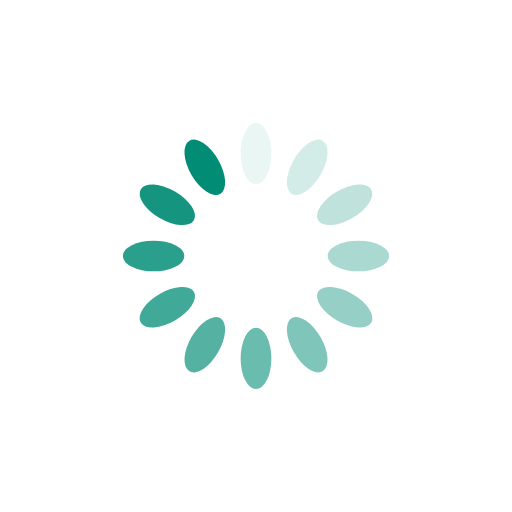
t = 0.00 s
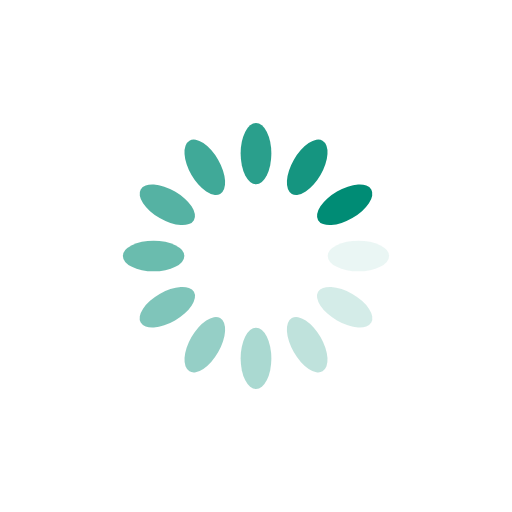
t = 0.25 s
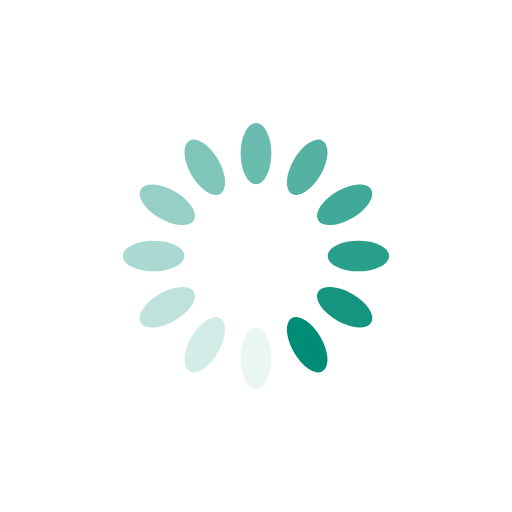
t = 0.50 s
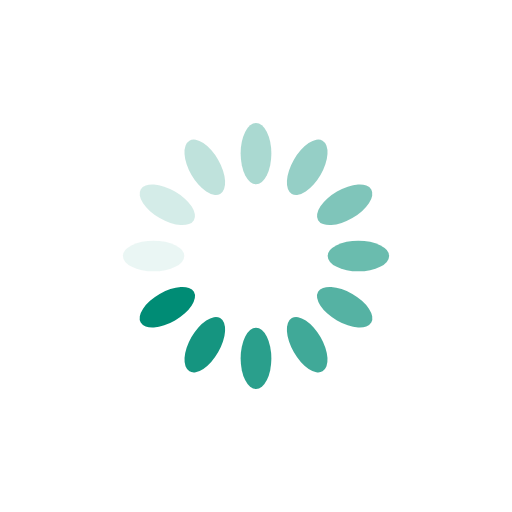
t = 0.75 s

The animated SVG that drew these frames (rendered in a browser with its animation timeline set to each time). Animation: 12 SMIL elements (animate=12); one cycle of 1.00 s, repeats indefinitely.

<?xml version="1.0" encoding="utf-8"?>
<svg xmlns="http://www.w3.org/2000/svg" xmlns:xlink="http://www.w3.org/1999/xlink" style="margin: auto; background: none; display: block; shape-rendering: auto;" width="200px" height="200px" viewBox="0 0 100 100" preserveAspectRatio="xMidYMid">
<g transform="rotate(0 50 50)">
  <rect x="47" y="24" rx="3" ry="6" width="6" height="12" fill="#008c75">
    <animate attributeName="opacity" values="1;0" keyTimes="0;1" dur="1s" begin="-0.9166666666666666s" repeatCount="indefinite"></animate>
  </rect>
</g><g transform="rotate(30 50 50)">
  <rect x="47" y="24" rx="3" ry="6" width="6" height="12" fill="#008c75">
    <animate attributeName="opacity" values="1;0" keyTimes="0;1" dur="1s" begin="-0.8333333333333334s" repeatCount="indefinite"></animate>
  </rect>
</g><g transform="rotate(60 50 50)">
  <rect x="47" y="24" rx="3" ry="6" width="6" height="12" fill="#008c75">
    <animate attributeName="opacity" values="1;0" keyTimes="0;1" dur="1s" begin="-0.75s" repeatCount="indefinite"></animate>
  </rect>
</g><g transform="rotate(90 50 50)">
  <rect x="47" y="24" rx="3" ry="6" width="6" height="12" fill="#008c75">
    <animate attributeName="opacity" values="1;0" keyTimes="0;1" dur="1s" begin="-0.6666666666666666s" repeatCount="indefinite"></animate>
  </rect>
</g><g transform="rotate(120 50 50)">
  <rect x="47" y="24" rx="3" ry="6" width="6" height="12" fill="#008c75">
    <animate attributeName="opacity" values="1;0" keyTimes="0;1" dur="1s" begin="-0.5833333333333334s" repeatCount="indefinite"></animate>
  </rect>
</g><g transform="rotate(150 50 50)">
  <rect x="47" y="24" rx="3" ry="6" width="6" height="12" fill="#008c75">
    <animate attributeName="opacity" values="1;0" keyTimes="0;1" dur="1s" begin="-0.5s" repeatCount="indefinite"></animate>
  </rect>
</g><g transform="rotate(180 50 50)">
  <rect x="47" y="24" rx="3" ry="6" width="6" height="12" fill="#008c75">
    <animate attributeName="opacity" values="1;0" keyTimes="0;1" dur="1s" begin="-0.4166666666666667s" repeatCount="indefinite"></animate>
  </rect>
</g><g transform="rotate(210 50 50)">
  <rect x="47" y="24" rx="3" ry="6" width="6" height="12" fill="#008c75">
    <animate attributeName="opacity" values="1;0" keyTimes="0;1" dur="1s" begin="-0.3333333333333333s" repeatCount="indefinite"></animate>
  </rect>
</g><g transform="rotate(240 50 50)">
  <rect x="47" y="24" rx="3" ry="6" width="6" height="12" fill="#008c75">
    <animate attributeName="opacity" values="1;0" keyTimes="0;1" dur="1s" begin="-0.25s" repeatCount="indefinite"></animate>
  </rect>
</g><g transform="rotate(270 50 50)">
  <rect x="47" y="24" rx="3" ry="6" width="6" height="12" fill="#008c75">
    <animate attributeName="opacity" values="1;0" keyTimes="0;1" dur="1s" begin="-0.16666666666666666s" repeatCount="indefinite"></animate>
  </rect>
</g><g transform="rotate(300 50 50)">
  <rect x="47" y="24" rx="3" ry="6" width="6" height="12" fill="#008c75">
    <animate attributeName="opacity" values="1;0" keyTimes="0;1" dur="1s" begin="-0.08333333333333333s" repeatCount="indefinite"></animate>
  </rect>
</g><g transform="rotate(330 50 50)">
  <rect x="47" y="24" rx="3" ry="6" width="6" height="12" fill="#008c75">
    <animate attributeName="opacity" values="1;0" keyTimes="0;1" dur="1s" begin="0s" repeatCount="indefinite"></animate>
  </rect>
</g>
<!-- [ldio] generated by https://loading.io/ --></svg>